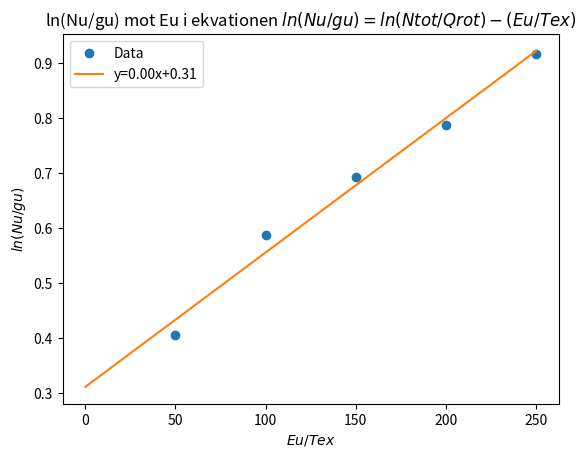

Here is the Python script that generated this plot:
import numpy as np
import matplotlib.pyplot as plt

# Skapa data för Nu/gu, Eu, Ntot och Qrot
Nu_gu = np.array([1.5, 1.8, 2.0, 2.2, 2.5])
Eu = np.array([500, 1000, 1500, 2000, 2500])
Ntot = 1e15
Qrot = 1e25
Tex = 10

# Beräkna ln(Nu/gu) och (Eu/Tex)
ln_Nu_gu = np.log(Nu_gu)
Eu_Tex = Eu/Tex

# Beräkna linjär regression med polyfit
slope, intercept = np.polyfit(Eu_Tex, ln_Nu_gu, 1)

# Skapa en linjär ekvation med linjär regression
x = np.linspace(0, np.max(Eu_Tex), 100)
y = slope * x + intercept

# Rita grafen
plt.plot(Eu_Tex, ln_Nu_gu, 'o', label='Data')
plt.plot(x, y, label=f'y={slope:.2f}x+{intercept:.2f}')

# Lägg till titel och axelbeskrivningar
plt.title(r'ln(Nu/gu) mot Eu i ekvationen $ln(Nu/gu) = ln(Ntot/Qrot)-(Eu/Tex)$')
plt.xlabel(r'$Eu/Tex$')
plt.ylabel(r'$ln(Nu/gu)$')

# Lägg till en legend
plt.legend()

# Visa grafen
plt.show()
print("slope = ", slope, "intercept = ", intercept)
